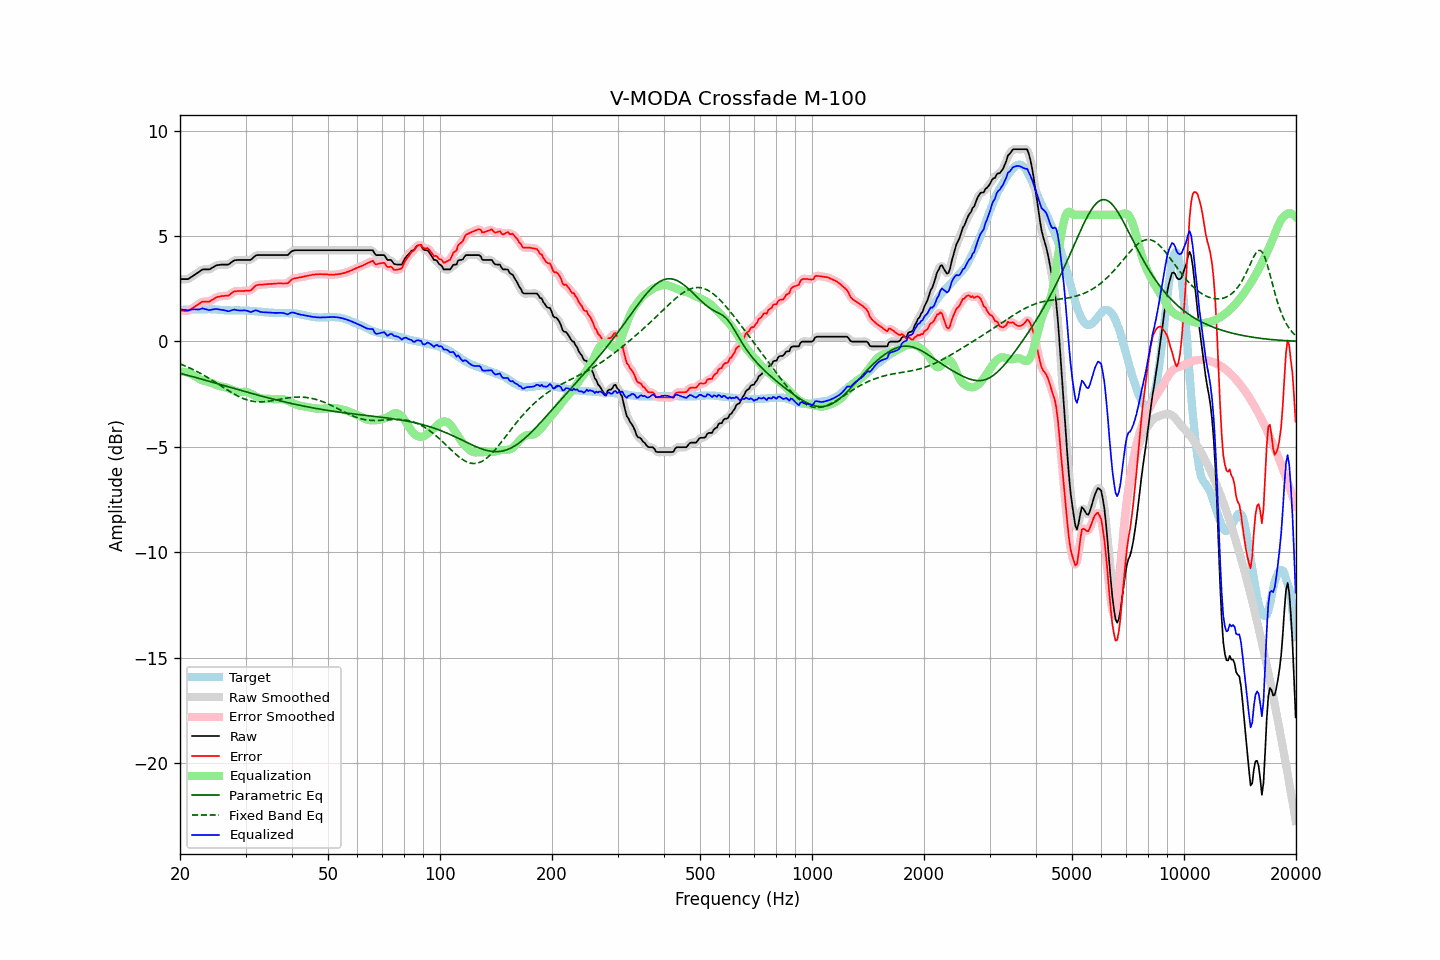

Data behind this chart, as committed beside it:
frequency, raw, error, smoothed, error_smoothed, equalization, parametric_eq, fixed_band_eq, equalized_raw, equalized_smoothed, target
20.00, 2.95, 1.46, 2.96, 1.46, -1.45, -1.51, -1.07, 1.51, 1.51, 1.50
20.20, 2.95, 1.46, 2.95, 1.45, -1.44, -1.53, -1.10, 1.51, 1.51, 1.50
20.40, 2.95, 1.46, 2.95, 1.44, -1.44, -1.55, -1.13, 1.51, 1.50, 1.50
20.61, 2.95, 1.45, 2.95, 1.44, -1.45, -1.57, -1.16, 1.50, 1.50, 1.51
20.81, 2.95, 1.45, 2.95, 1.45, -1.47, -1.59, -1.19, 1.49, 1.49, 1.51
21.02, 2.95, 1.45, 2.97, 1.46, -1.48, -1.61, -1.22, 1.47, 1.48, 1.51
21.23, 3.00, 1.50, 3.00, 1.49, -1.51, -1.63, -1.26, 1.49, 1.49, 1.51
21.44, 3.05, 1.54, 3.05, 1.54, -1.54, -1.65, -1.29, 1.51, 1.51, 1.52
21.66, 3.10, 1.59, 3.10, 1.59, -1.58, -1.67, -1.33, 1.52, 1.52, 1.52
21.87, 3.15, 1.64, 3.15, 1.64, -1.64, -1.69, -1.37, 1.52, 1.52, 1.52
22.09, 3.20, 1.69, 3.20, 1.69, -1.69, -1.72, -1.41, 1.52, 1.51, 1.52
22.31, 3.25, 1.73, 3.25, 1.73, -1.74, -1.74, -1.44, 1.51, 1.52, 1.53
22.54, 3.30, 1.79, 3.31, 1.79, -1.78, -1.76, -1.49, 1.52, 1.53, 1.52
22.76, 3.36, 1.84, 3.36, 1.84, -1.82, -1.78, -1.53, 1.55, 1.55, 1.53
22.99, 3.41, 1.89, 3.40, 1.88, -1.84, -1.80, -1.57, 1.57, 1.55, 1.52
23.22, 3.41, 1.89, 3.42, 1.89, -1.87, -1.82, -1.61, 1.55, 1.55, 1.52
23.45, 3.41, 1.89, 3.42, 1.89, -1.89, -1.84, -1.66, 1.53, 1.53, 1.52
23.69, 3.41, 1.89, 3.41, 1.88, -1.91, -1.87, -1.70, 1.51, 1.50, 1.52
23.92, 3.41, 1.88, 3.42, 1.90, -1.93, -1.89, -1.75, 1.48, 1.49, 1.53
24.16, 3.44, 1.92, 3.45, 1.92, -1.95, -1.91, -1.79, 1.49, 1.49, 1.52
24.40, 3.49, 1.97, 3.49, 1.97, -1.98, -1.93, -1.84, 1.51, 1.51, 1.52
24.65, 3.53, 2.01, 3.54, 2.02, -2.01, -1.95, -1.89, 1.52, 1.53, 1.52
24.89, 3.58, 2.07, 3.58, 2.07, -2.05, -1.97, -1.94, 1.54, 1.53, 1.51
25.14, 3.61, 2.10, 3.61, 2.10, -2.08, -2.00, -1.99, 1.53, 1.53, 1.51
25.39, 3.62, 2.12, 3.63, 2.13, -2.11, -2.02, -2.04, 1.52, 1.52, 1.50
25.65, 3.63, 2.13, 3.64, 2.14, -2.13, -2.04, -2.08, 1.51, 1.51, 1.50
25.91, 3.64, 2.15, 3.64, 2.15, -2.14, -2.06, -2.13, 1.50, 1.50, 1.49
26.16, 3.64, 2.15, 3.64, 2.16, -2.15, -2.08, -2.18, 1.49, 1.49, 1.49
26.43, 3.64, 2.17, 3.64, 2.16, -2.17, -2.11, -2.23, 1.47, 1.47, 1.48
26.69, 3.64, 2.17, 3.64, 2.16, -2.19, -2.13, -2.28, 1.45, 1.45, 1.48
26.96, 3.64, 2.17, 3.66, 2.18, -2.22, -2.15, -2.33, 1.43, 1.44, 1.48
27.23, 3.69, 2.22, 3.69, 2.22, -2.25, -2.17, -2.38, 1.45, 1.45, 1.48
27.50, 3.75, 2.29, 3.75, 2.28, -2.28, -2.19, -2.42, 1.47, 1.47, 1.47
27.77, 3.80, 2.34, 3.80, 2.34, -2.31, -2.22, -2.47, 1.49, 1.49, 1.47
28.05, 3.85, 2.38, 3.84, 2.37, -2.34, -2.24, -2.51, 1.51, 1.50, 1.47
28.33, 3.85, 2.38, 3.86, 2.39, -2.37, -2.26, -2.55, 1.49, 1.49, 1.47
28.62, 3.86, 2.39, 3.87, 2.39, -2.39, -2.28, -2.59, 1.48, 1.48, 1.47
28.90, 3.86, 2.39, 3.86, 2.39, -2.40, -2.30, -2.63, 1.47, 1.47, 1.47
29.19, 3.86, 2.39, 3.86, 2.39, -2.40, -2.32, -2.66, 1.47, 1.47, 1.47
29.48, 3.86, 2.39, 3.86, 2.39, -2.39, -2.35, -2.70, 1.47, 1.47, 1.47
29.78, 3.86, 2.39, 3.86, 2.40, -2.39, -2.37, -2.73, 1.47, 1.47, 1.47
30.08, 3.86, 2.41, 3.86, 2.40, -2.40, -2.39, -2.75, 1.47, 1.47, 1.46
30.38, 3.86, 2.41, 3.86, 2.40, -2.41, -2.41, -2.78, 1.45, 1.44, 1.46
30.68, 3.86, 2.41, 3.86, 2.41, -2.44, -2.43, -2.80, 1.42, 1.42, 1.46
30.99, 3.86, 2.42, 3.88, 2.44, -2.48, -2.45, -2.82, 1.39, 1.41, 1.44
31.30, 3.93, 2.49, 3.93, 2.49, -2.52, -2.47, -2.83, 1.42, 1.42, 1.44
31.61, 4.00, 2.57, 4.00, 2.57, -2.56, -2.49, -2.85, 1.45, 1.45, 1.43
31.93, 4.07, 2.64, 4.06, 2.63, -2.59, -2.52, -2.86, 1.48, 1.46, 1.43
32.24, 4.09, 2.67, 4.09, 2.67, -2.63, -2.54, -2.86, 1.46, 1.46, 1.42
32.57, 4.09, 2.69, 4.10, 2.69, -2.67, -2.56, -2.87, 1.43, 1.43, 1.41
32.89, 4.09, 2.69, 4.10, 2.69, -2.69, -2.58, -2.87, 1.40, 1.41, 1.41
33.22, 4.09, 2.69, 4.09, 2.69, -2.71, -2.60, -2.86, 1.39, 1.39, 1.40
33.55, 4.09, 2.70, 4.09, 2.70, -2.71, -2.62, -2.86, 1.38, 1.38, 1.39
33.89, 4.09, 2.71, 4.09, 2.71, -2.72, -2.64, -2.85, 1.38, 1.38, 1.38
34.23, 4.09, 2.71, 4.09, 2.72, -2.72, -2.66, -2.85, 1.38, 1.38, 1.38
34.57, 4.09, 2.73, 4.09, 2.72, -2.72, -2.68, -2.84, 1.37, 1.37, 1.37
34.92, 4.09, 2.73, 4.09, 2.73, -2.73, -2.70, -2.83, 1.37, 1.37, 1.37
35.27, 4.09, 2.73, 4.09, 2.73, -2.73, -2.72, -2.81, 1.36, 1.36, 1.36
35.62, 4.09, 2.73, 4.09, 2.73, -2.74, -2.74, -2.80, 1.36, 1.36, 1.36
35.97, 4.09, 2.74, 4.09, 2.74, -2.74, -2.76, -2.79, 1.35, 1.35, 1.35
... 635 more rows
